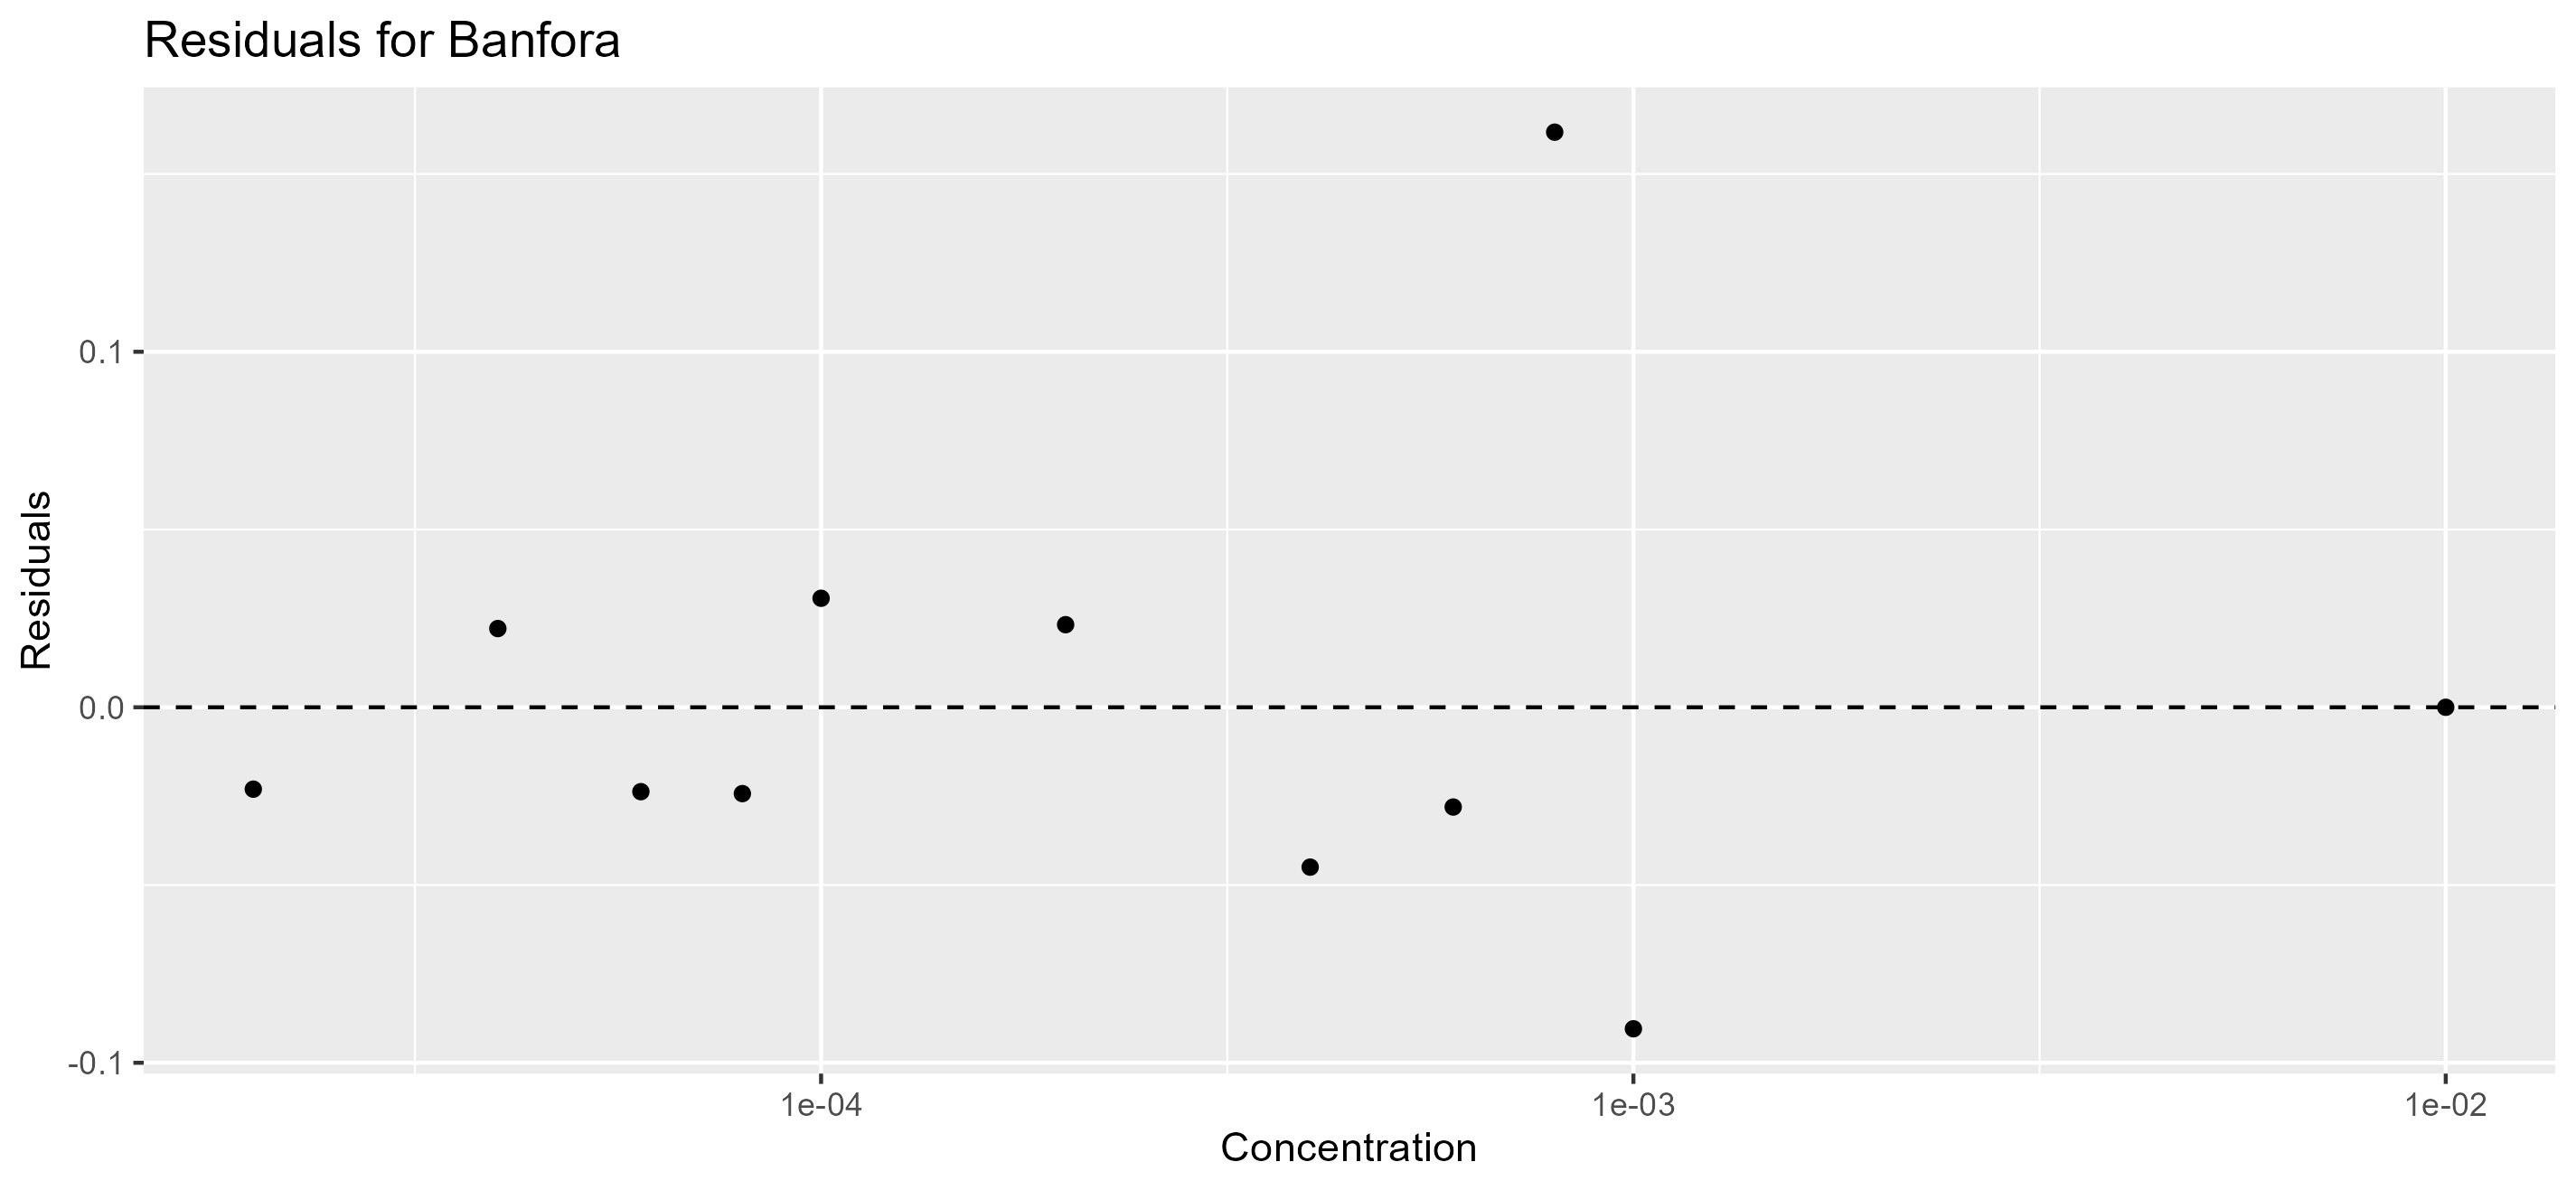

Source data for this figure (header and first rows):
, sim_y, Concentration, act_y, Residuals
1, 0.02303, 2e-05, 0, -0.02303
2, 0.02331, 4e-05, 0.04545, 0.02214
3, 0.02374, 6e-05, 0, -0.02374
4, 0.02428, 8e-05, 0, -0.02428
5, 0.02489, 1e-04, 0.05556, 0.03067
6, 0.0294, 2e-04, 0.05263, 0.02323
7, 0.04496, 4e-04, 0, -0.04496
8, 0.07351, 6e-04, 0.04545, -0.02806
9, 0.1239, 8e-04, 0.2857, 0.1618
10, 0.1957, 0.001, 0.1053, -0.09044
11, 1, 0.01, 1, 1.81406469845768e-07
